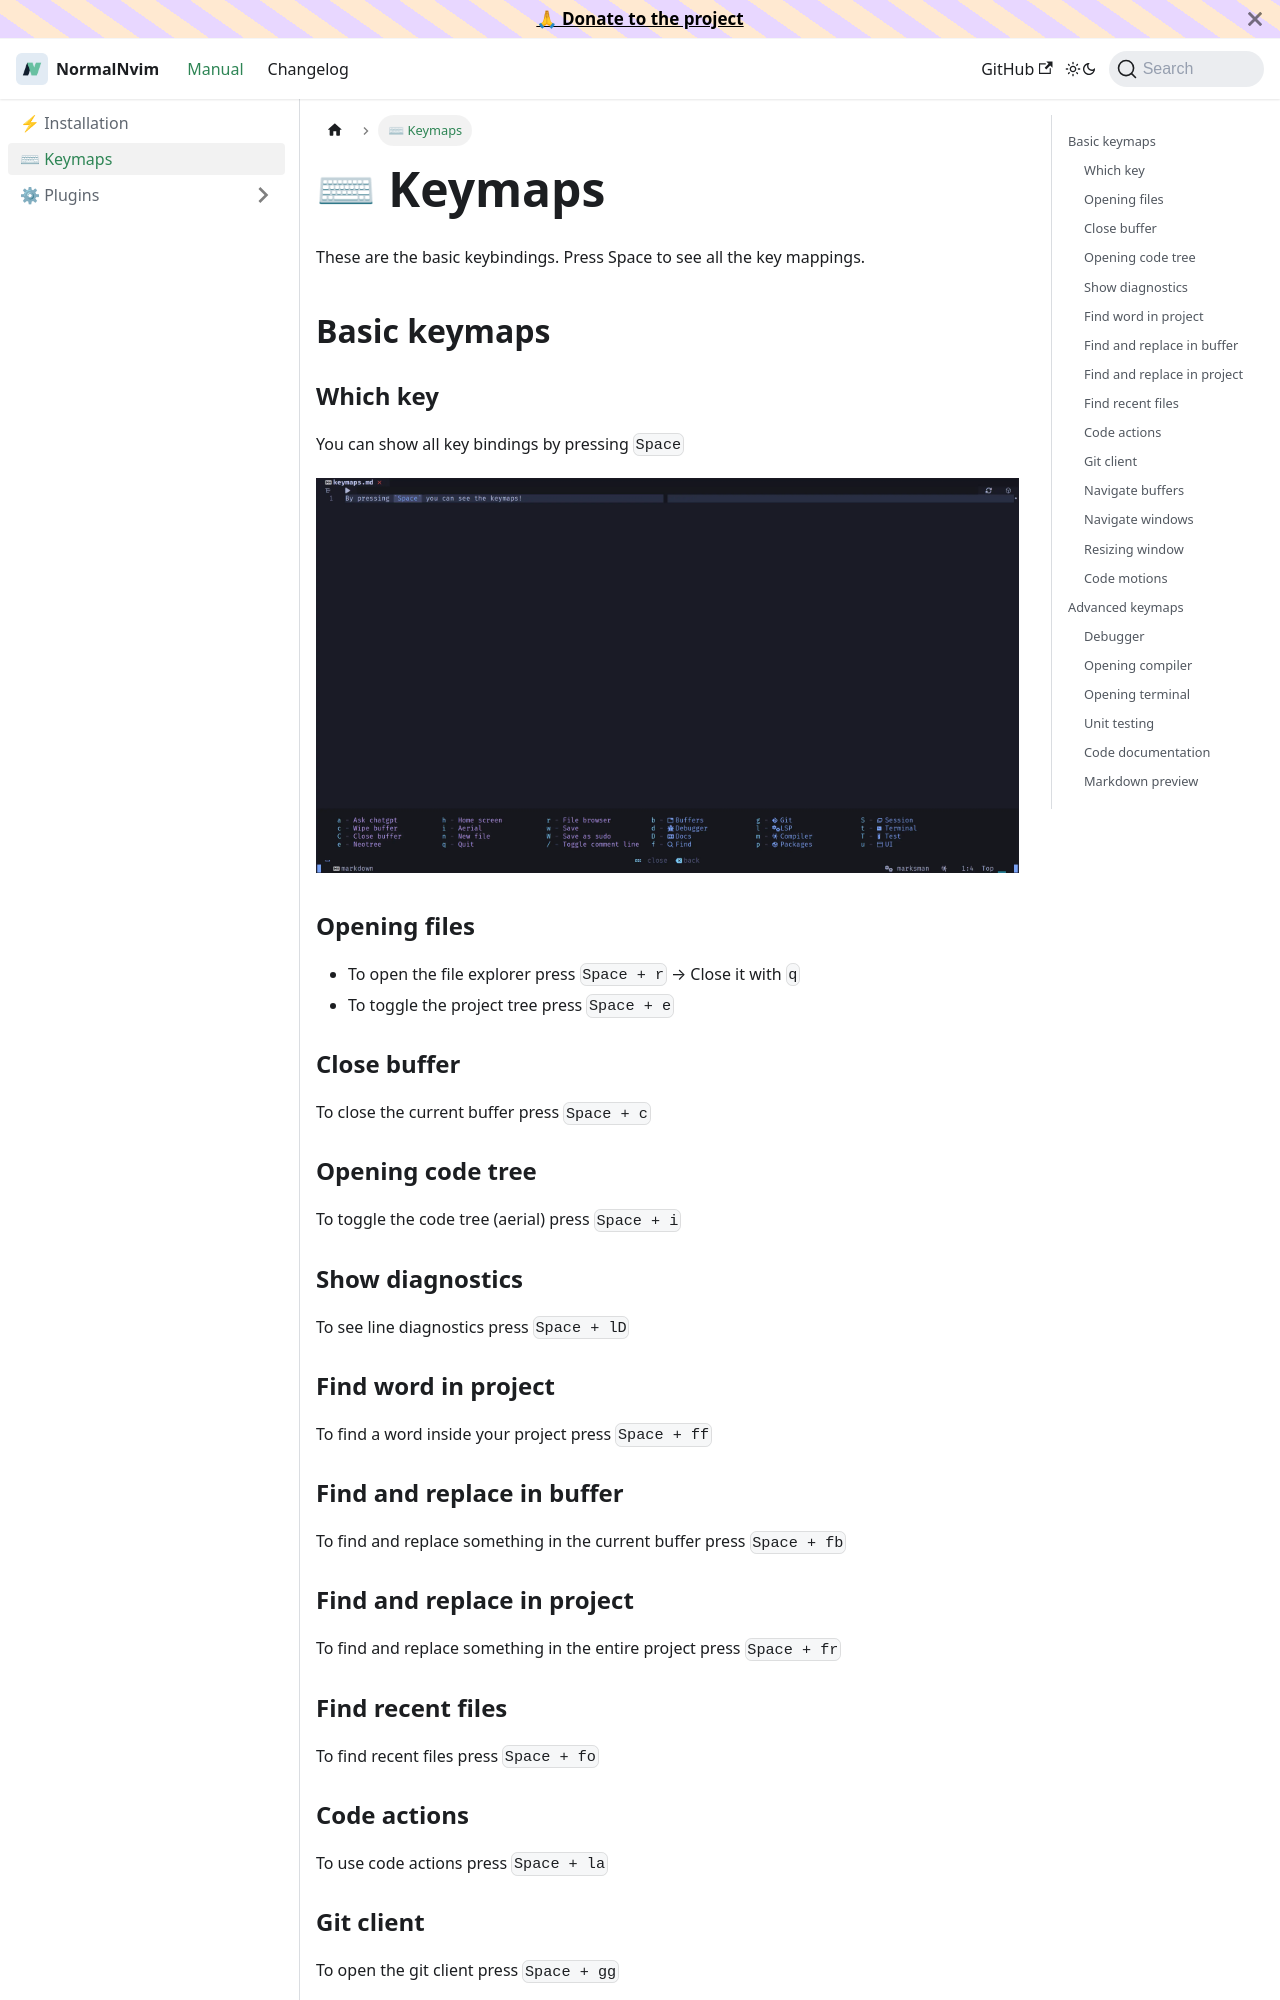

repository: NormalNvim/NormalNvim.github.io · page: docs/keymaps/index.html · generator: docusaurus

---
sidebar_position: 2
description: How to install use NormalNvim.
---

# ⌨ Keymaps
These are the basic keybindings. Press Space to see all the key mappings.

## Basic keymaps

### Which key
You can show all key bindings by pressing `Space`

![keymaps screenshot](/img/screenshots/keymaps/keymaps.webp)

### Opening files

* To open the file explorer press `Space + r` → Close it with `q`
* To toggle the project tree press `Space + e`

### Close buffer
To close the current buffer press `Space + c`

### Opening code tree
To toggle the code tree (aerial) press `Space + i`

### Show diagnostics
To see line diagnostics press `Space + lD`

### Find word in project
To find a word inside your project press `Space + ff`

### Find and replace in buffer
To find and replace something in the current buffer press `Space + fb`

### Find and replace in project
To find and replace something in the entire project press `Space + fr`

### Find recent files
To find recent files press `Space + fo`

### Code actions
To use code actions press `Space + la`

### Git client
To open the git client press `Space + gg`

### Navigate buffers

* To switch to the buffer on the left press `[b`
* To switch to the buffer on the right press `]b`

### Navigate windows
To switch to another window press `Ctrl + h/l/k/j`
